Run: headless pygame with SDL's dummy video driver; simulated clock (each Clock.tick advances the game by its frame time, no real sleeping); random seed 0; keys injected as events and as key.get_pressed() state; no mouse input.
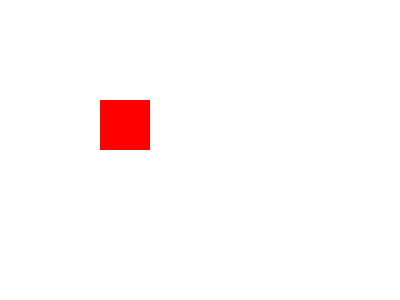
Frame 1 of 4 · flips 1–60 · no input
Frame 2 of 4 · flips 61–180 · tapped SPACE, RETURN · held RIGHT (→), D · screen unchanged from frame 1, image omitted
Frame 3 of 4 · flips 181–300 · held DOWN (↓), S · screen unchanged from frame 2, image omitted
Frame 4 of 4 · flips 301–420 · held LEFT (←), A, UP (↑), W · screen unchanged from frame 3, image omitted

The pygame program that drew these frames:

import pygame
import time

print("正在初始化 pygame...")
pygame.init()

print("驱动信息:")
print(f"当前显示驱动: {pygame.display.get_driver()}")
print("正在创建窗口...")
screen = pygame.display.set_mode((400, 300))
pygame.display.set_caption("pygame测试")

print("设置颜色...")
screen.fill((255, 255, 255))  # 白色背景
pygame.display.flip()

print("绘制形状...")
pygame.draw.rect(screen, (255, 0, 0), (100, 100, 50, 50))  # 红色方块
pygame.display.flip()

print("等待5秒...")
start_time = time.time()
while time.time() - start_time < 5:
    for event in pygame.event.get():
        if event.type == pygame.QUIT:
            break
    pygame.display.flip()
    time.sleep(0.1)

print("清理pygame...")
pygame.quit()
print("测试完成")
